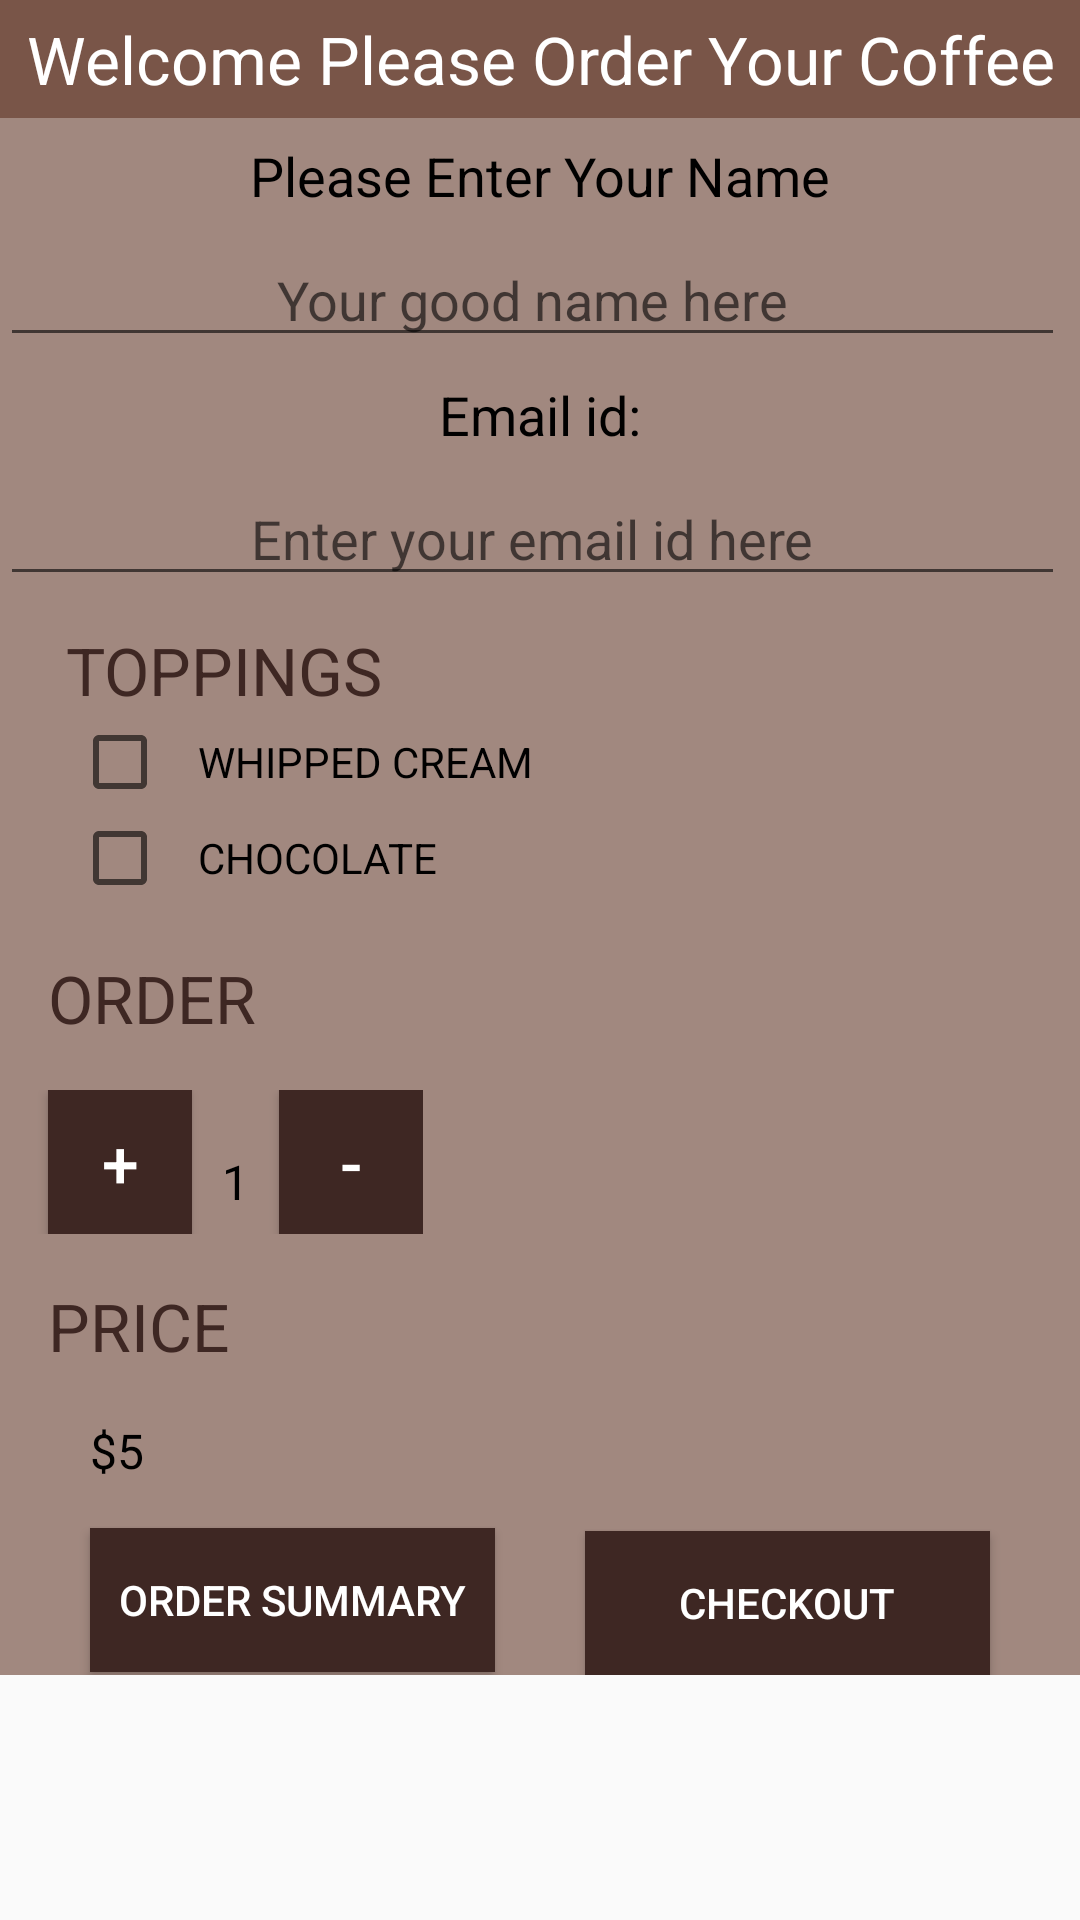

Produce the Android XML layout that renders to this screen, including the resource entries it uses.
<!-- AndroidManifest.xml: application theme newThme -->
<!-- res/layout/activity_main.xml -->
<?xml version="1.0" encoding="utf-8"?>
<ScrollView xmlns:android="http://schemas.android.com/apk/res/android"
    android:layout_width="fill_parent"
    android:layout_height="fill_parent">

    <LinearLayout xmlns:android="http://schemas.android.com/apk/res/android"
        xmlns:tools="http://schemas.android.com/tools"
        android:layout_width="match_parent"
        android:layout_height="match_parent"
        android:background="#A1887F"
        android:orientation="vertical"
        tools:context="com.example.milhar.grocerylist.MainActivity">

        <TextView
            android:layout_width="match_parent"
            android:layout_height="wrap_content"
            android:background="#795548"
            android:gravity="center"
            android:padding="5dp"
            android:text="@string/welcome"
            android:textColor="@android:color/white"
            android:textSize="22sp" />


        <TextView
            android:id="@+id/editText"
            android:layout_width="match_parent"
            android:layout_height="wrap_content"
            android:layout_margin="7dp"
            android:ems="10"

            android:text="@string/usernamehint"
            android:textAlignment="center"
            android:textColor="@android:color/black"
            android:textSize="18sp" />

        <EditText
            android:id="@+id/username"
            android:layout_width="match_parent"
            android:layout_height="wrap_content"
            android:layout_marginEnd="5dp"
            android:layout_marginRight="5dp"
            android:hint="@string/userNameEditTexthint"
            android:inputType="textPersonName"

            android:textAlignment="center" />

        <TextView

            android:layout_width="match_parent"
            android:layout_height="wrap_content"
            android:layout_margin="7dp"
            android:ems="10"

            android:text="@string/userEmail"
            android:textAlignment="center"
            android:textColor="@android:color/black"
            android:textSize="18sp" />

        <EditText
            android:id="@+id/useremail"
            android:layout_width="match_parent"
            android:layout_height="wrap_content"
            android:layout_marginEnd="5dp"
            android:layout_marginRight="5dp"
            android:hint="@string/userEmailIdHint"
            android:inputType="textEmailAddress"
            android:textAlignment="center" />


        <TextView
            android:id="@+id/textView"
            style="@style/HeadersText"
            android:layout_width="match_parent"
            android:layout_height="wrap_content"
            android:layout_marginLeft="22dp"
            android:layout_marginTop="10dp"

            android:text="@string/toppingsheader" />

        <CheckBox
            android:id="@+id/checkBoxState"
            android:layout_width="wrap_content"
            android:layout_height="wrap_content"
            android:layout_marginLeft="24dp"
            android:paddingLeft="10dp"
            android:text="@string/whipped_creamheader"
            android:textAllCaps="true"


            />

        <CheckBox
            android:id="@+id/checkChocolateBoxState"
            android:layout_width="wrap_content"
            android:layout_height="wrap_content"
            android:layout_marginLeft="24dp"
            android:paddingLeft="10dp"
            android:text="@string/chocolate"
            android:textAllCaps="true"


            />


        <TextView
            style="@style/HeadersText"
            android:layout_width="wrap_content"
            android:layout_height="wrap_content"
            android:padding="16dp"
            android:text="@string/order" />

        <LinearLayout
            android:layout_width="wrap_content"
            android:layout_height="wrap_content"
            android:orientation="horizontal">

            <Button
                android:id="@+id/increm"
                android:textSize="22sp"
                android:layout_width="48dp"
                android:layout_height="48dp"
                android:layout_marginLeft="16dp"
                android:background="#3E2723"
                android:onClick="increment"
                android:text="@string/plusOrder"
                android:textAlignment="center"
                android:textColor="#ffff" />

            <TextView
                android:id="@+id/quantity"

                android:layout_width="wrap_content"
                android:layout_height="wrap_content"
                android:layout_marginLeft="10dp"
                android:layout_marginTop="4dp"
                android:text="1"
                android:textColor="@android:color/black"
                android:textSize="16sp" />

            <Button
                android:layout_width="48dp"
                android:layout_height="48dp"
                android:layout_marginLeft="10dp"
                android:background="#3E2723"
                android:onClick="decrement"
                android:text="@string/decreOrder"
                android:textSize="22sp"



                android:textColor="#ffff" />

        </LinearLayout>


        <TextView
            android:id="@+id/myHeading"
            style="@style/HeadersText"
            android:layout_width="wrap_content"
            android:layout_height="wrap_content"
            android:layout_marginLeft="16dp"
            android:layout_marginTop="16dp"
            android:text="@string/priceHeader" />

        <TextView
            android:id="@+id/priceView"
            android:layout_width="wrap_content"
            android:layout_height="wrap_content"
            android:layout_marginLeft="30dp"
            android:layout_marginTop="16dp"
            android:text="$5"
            android:textColor="@android:color/black"
            android:textSize="16sp" />

        <LinearLayout
            android:layout_width="match_parent"
            android:layout_height="wrap_content">

            <Button
                android:id="@+id/button2"
                android:layout_width="0dp"
                android:layout_height="wrap_content"
                android:layout_marginLeft="30dp"
                android:layout_marginRight="15dp"
                android:layout_marginTop="15dp"
                android:layout_weight="1"
                android:background="#3E2723"
                android:onClick="giveSummary"
                android:padding="5dp"
                android:text="@string/order_summaryHeader"
                android:textColor="@android:color/white" />

            <Button
                android:id="@+id/button"
                android:layout_width="0dp"
                android:layout_height="wrap_content"
                android:layout_marginLeft="15dp"
                android:layout_marginRight="30dp"
                android:layout_marginTop="16dp"
                android:layout_weight="1"
                android:background="#3E2723"
                android:onClick="submit"
                android:padding="5dp"
                android:text="@string/checkoutHeader"
                android:textColor="@android:color/white" />
        </LinearLayout>


    </LinearLayout>

</ScrollView>
<!-- resources referenced by this layout -->
<resources>
  <string name="checkoutHeader">Checkout</string>
  <string name="chocolate">Chocolate</string>
  <string name="decreOrder">-</string>
  <string name="order">Order</string>
  <string name="order_summaryHeader">Order Summary</string>
  <string name="plusOrder">+</string>
  <string name="priceHeader">Price</string>
  <string name="toppingsheader">Toppings</string>
  <string name="userEmail">Email id:</string>
  <string name="userEmailIdHint">Enter your email id here</string>
  <string name="userNameEditTexthint">Your good name here</string>
  <string name="usernamehint">Please Enter Your Name</string>
  <string name="welcome">Welcome Please Order Your Coffee</string>
  <string name="whipped_creamheader">Whipped Cream</string>
  <style name="HeadersText">
          <item name="android:layout_width">wrap_content</item>
          <item name="android:textColor">#3E2723
          </item>
          <item name="android:textAllCaps">true</item>
          <item name="android:gravity">center_vertical</item>
          <item name="android:textSize">22sp</item>
          <item name="android:layout_height">48dp</item>
  
      </style>
  <style name="newThme" parent="Theme.AppCompat.Light.DarkActionBar">
          
          <item name="colorPrimary">#6D4C41
          </item>
          <item name="colorPrimaryDark">#5D4037
          </item>
          <item name="colorAccent">#D7CCC8
          </item>
      </style>
</resources>
